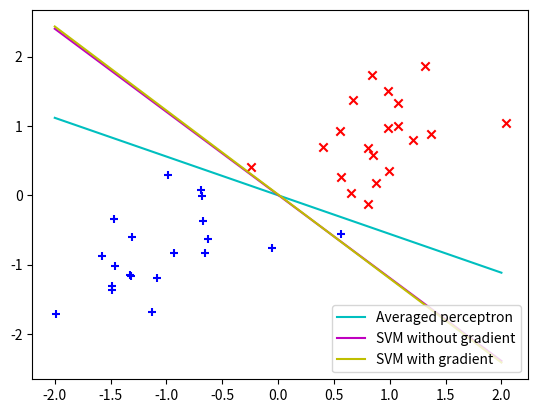

Here is the Python script that generated this plot:
#!/usr/bin/env python
# coding: utf-8

# # Task 1
# 
# Read the documentation for scipy.optimize.minimize, paying special attention to the Jacobian argument jac. Who computes the gradient, the minimize function itself, or the developer using it?
# 
# 
# **Answer:** The gradient is calculated by the developer, if a function for calculating the gradient is specified in the jac-parameter, otherwise the gradient is calculated by the minimization function itself.
# 
# Run the following two examples; which performs better?

# In[1]:


import scipy.optimize, numpy.random


# In[2]:


def f(x):
  return x**2
def df(x):
  return 2*x


# In[3]:


get_ipython().run_cell_magic('time', '', 'print(scipy.optimize.minimize(f, numpy.random.randint(-1000, 1000), jac=df))')


# In[4]:


get_ipython().run_cell_magic('time', '', 'print(scipy.optimize.minimize(f, numpy.random.randint(-1000, 1000), jac=False))')


# **Answer:** The first example (with gradient vector) works faster both in time (5.11 < 7.35) and in the number of iterations (3 < 4). Also, in the first case, the value of the objective function turned out to be equal to 0, and in the second case, it is greater than 0 (5.72).

# # Task 2
# 
# Write in python the loss function for support vector machines from equation (7.48) of Daumé. You can use the following hinge loss surrogate:

# In[5]:


import numpy as np


# In[6]:


def hinge_loss_surrogate(y_gold, y_pred):
    return max(0, 1 - y_gold * y_pred)

def svm_loss(w_b, C, D): 
    w, b = w_b[:-1], w_b[-1]
    small_slack = 0
    for pair in D:        
        small_slack += hinge_loss_surrogate(pair[1], np.dot(w, pair[0]) + b)    
    return 0.5 * np.dot(w, w) + C * small_slack


# # Task 3
# 
# Use scipy.optimize.minimize with jac=False to implement support vector machines.

# In[7]:


def svm(D, C=1):
    w = np.zeros(len(D[0][0]))
    b = np.array([0])
    fun = lambda w_b: svm_loss(w_b, C=C, D=D)
    result = scipy.optimize.minimize(fun, x0=np.concatenate([w, b]), jac=False).x
    w, b = result[:-1], result[-1]
    return w, b    


# # Task 4
# 
# Implement the gradient of svm_loss, and add an optional flag to svm to use it:

# In[8]:


def gradient_hinge_loss_surrogate(y_gold, y_pred):
    if hinge_loss_surrogate(y_gold, y_pred) == 0:
        return 0
    else:
        return -y_gold

def gradient_svm_loss(w_b, C, D): 
    w, b = w_b[:-1], w_b[-1]
    d_w = w + C * sum(pair[0] * gradient_hinge_loss_surrogate(pair[1], np.dot(w, pair[0]) + b) for pair in D)
    d_b = C * sum(gradient_hinge_loss_surrogate(pair[1], np.dot(w, pair[0]) + b) for pair in D)
    return np.hstack([d_w, d_b])

def svm(D, C=1, use_gradient=False):
    w = np.random.randint(100, size=len(D[0][0]))
    b = np.random.rand(1)    
    fun = lambda w_b: svm_loss(w_b, C=C, D=D)
    if use_gradient is False:
        result = scipy.optimize.minimize(fun, x0=np.concatenate([w, b]), jac=False).x
    else:
        jac_f  = lambda w_b: gradient_svm_loss(w_b, C=C, D=D)
        result = scipy.optimize.minimize(fun, x0=np.concatenate([w, b]), jac=jac_f).x
    w, b = result[:-1], result[-1]
    return w, b 


# # Task 5
# 
# Use numpy.random.normal to generate two isolated clusters of points in 2 dimensions, one x_plus and one x_minus, and graph the three hyperplanes found by training:
# - an averaged perceptron
# - support vector machine without gradient
# - support vector machine with gradient.
# 
# How do they compare?

# In[9]:


import matplotlib.pyplot as plt


# In[23]:


x_plus = np.random.normal(loc=[-1,-1], scale=0.5, size=(20,2))
x_minus = np.random.normal(loc=[1,1], scale=0.5, size=(20,2))

D = list()

for x in x_plus:
    D.append((x, 1))
    
for x in x_minus:
    D.append((x, -1))


# In[24]:


def AveragedPerceptronTrain(D, maxiter = 1000):
    w = np.zeros(len(D[0][0]))
    b = np.zeros(1)
    u = np.zeros(len(D[0][0]))
    beta = 0
    c = 1
    for i in range(maxiter):
        for x, y in D:
            a = np.dot(x, w) + b
            if np.sign(y * a) <= 0: 
                w += y * x
                b += y
                u += y * c * x
                beta += y * c
            c += 1
    return w - (1/c) * u, b - beta * (1/c)


# In[25]:


w_perc, b_perc = AveragedPerceptronTrain(D)
w_svm, b_svm = svm(D)
w_svm_grad, b_svm_grad = svm(D, use_gradient=True)


# In[26]:


def hyperplane(w, b, color, label):
    """
    https://stackoverflow.com/questions/46511017/plot-hyperplane-linear-svm-python
    """
    a = -w[0] / w[1]
    xx = np.linspace(-2, 2)
    yy = a * xx - (b) / w[1]
    return plt.plot(xx, yy, color=color, label=label)


# In[27]:


plt.scatter(x_plus[:,0], x_plus[:,1], marker='+', color='b')
plt.scatter(x_minus[:,0], x_minus[:,1], marker='x', color='r')
hyperplane(w_perc, b_perc, color='c', label='Averaged perceptron')
hyperplane(w_svm, b_svm, color='m', label='SVM without gradient')
hyperplane(w_svm_grad, b_svm_grad, color='y', label='SVM with gradient')
plt.legend(loc='lower right')
plt.savefig("svm-svm-perceptron.pdf") 
plt.show()


# **Answer:** All three models split the data correctly. It seems that SVMs perform better because they are not as close to the red class as the perceptron.
